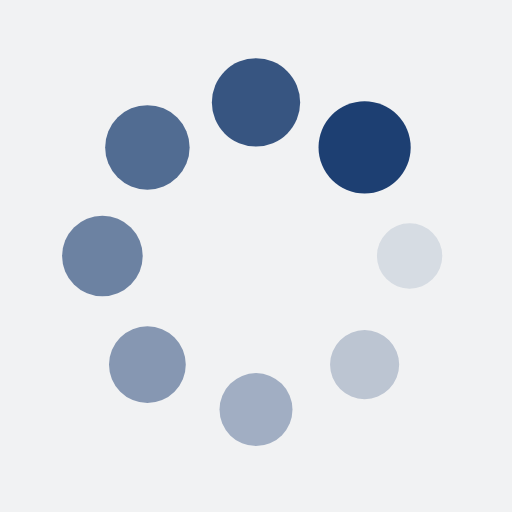
t = 0.00 s
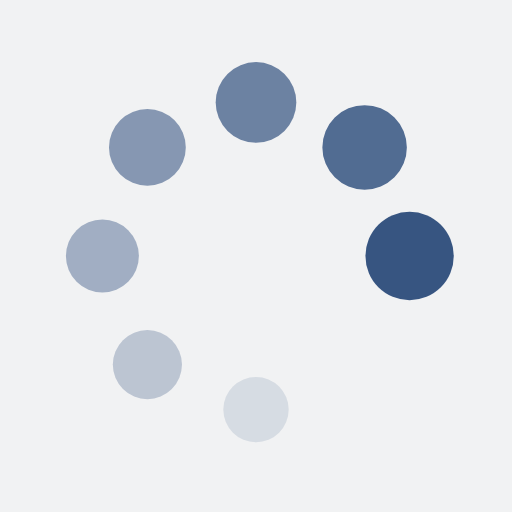
t = 0.29 s
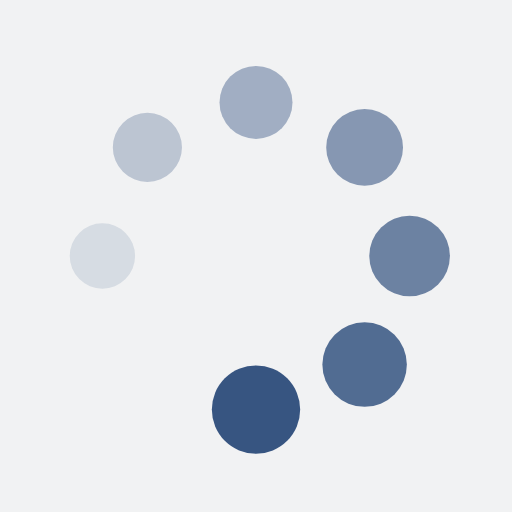
t = 0.59 s
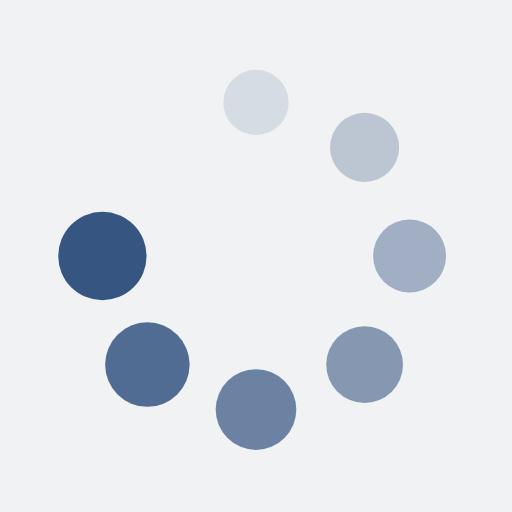
t = 0.88 s

The animated SVG that drew these frames (rendered in a browser with its animation timeline set to each time). Animation: 16 SMIL elements (animate=8,animateTransform=8); one cycle of 1.18 s, repeats indefinitely.

<?xml version="1.0" encoding="utf-8"?>
<svg xmlns="http://www.w3.org/2000/svg" xmlns:xlink="http://www.w3.org/1999/xlink" style="margin: auto; background: rgb(241, 242, 243); display: block; shape-rendering: auto;" width="214px" height="214px" viewBox="0 0 100 100" preserveAspectRatio="xMidYMid">
<g transform="translate(80,50)">
<g transform="rotate(0)">
<circle cx="0" cy="0" r="6" fill="#1d3f72" fill-opacity="1">
  <animateTransform attributeName="transform" type="scale" begin="-1.0294117647058825s" values="1.5 1.5;1 1" keyTimes="0;1" dur="1.1764705882352942s" repeatCount="indefinite"></animateTransform>
  <animate attributeName="fill-opacity" keyTimes="0;1" dur="1.1764705882352942s" repeatCount="indefinite" values="1;0" begin="-1.0294117647058825s"></animate>
</circle>
</g>
</g><g transform="translate(71.21320343559643,71.21320343559643)">
<g transform="rotate(45)">
<circle cx="0" cy="0" r="6" fill="#1d3f72" fill-opacity="0.875">
  <animateTransform attributeName="transform" type="scale" begin="-0.8823529411764706s" values="1.5 1.5;1 1" keyTimes="0;1" dur="1.1764705882352942s" repeatCount="indefinite"></animateTransform>
  <animate attributeName="fill-opacity" keyTimes="0;1" dur="1.1764705882352942s" repeatCount="indefinite" values="1;0" begin="-0.8823529411764706s"></animate>
</circle>
</g>
</g><g transform="translate(50,80)">
<g transform="rotate(90)">
<circle cx="0" cy="0" r="6" fill="#1d3f72" fill-opacity="0.75">
  <animateTransform attributeName="transform" type="scale" begin="-0.7352941176470589s" values="1.5 1.5;1 1" keyTimes="0;1" dur="1.1764705882352942s" repeatCount="indefinite"></animateTransform>
  <animate attributeName="fill-opacity" keyTimes="0;1" dur="1.1764705882352942s" repeatCount="indefinite" values="1;0" begin="-0.7352941176470589s"></animate>
</circle>
</g>
</g><g transform="translate(28.786796564403577,71.21320343559643)">
<g transform="rotate(135)">
<circle cx="0" cy="0" r="6" fill="#1d3f72" fill-opacity="0.625">
  <animateTransform attributeName="transform" type="scale" begin="-0.5882352941176471s" values="1.5 1.5;1 1" keyTimes="0;1" dur="1.1764705882352942s" repeatCount="indefinite"></animateTransform>
  <animate attributeName="fill-opacity" keyTimes="0;1" dur="1.1764705882352942s" repeatCount="indefinite" values="1;0" begin="-0.5882352941176471s"></animate>
</circle>
</g>
</g><g transform="translate(20,50.00000000000001)">
<g transform="rotate(180)">
<circle cx="0" cy="0" r="6" fill="#1d3f72" fill-opacity="0.5">
  <animateTransform attributeName="transform" type="scale" begin="-0.4411764705882353s" values="1.5 1.5;1 1" keyTimes="0;1" dur="1.1764705882352942s" repeatCount="indefinite"></animateTransform>
  <animate attributeName="fill-opacity" keyTimes="0;1" dur="1.1764705882352942s" repeatCount="indefinite" values="1;0" begin="-0.4411764705882353s"></animate>
</circle>
</g>
</g><g transform="translate(28.78679656440357,28.786796564403577)">
<g transform="rotate(225)">
<circle cx="0" cy="0" r="6" fill="#1d3f72" fill-opacity="0.375">
  <animateTransform attributeName="transform" type="scale" begin="-0.29411764705882354s" values="1.5 1.5;1 1" keyTimes="0;1" dur="1.1764705882352942s" repeatCount="indefinite"></animateTransform>
  <animate attributeName="fill-opacity" keyTimes="0;1" dur="1.1764705882352942s" repeatCount="indefinite" values="1;0" begin="-0.29411764705882354s"></animate>
</circle>
</g>
</g><g transform="translate(49.99999999999999,20)">
<g transform="rotate(270)">
<circle cx="0" cy="0" r="6" fill="#1d3f72" fill-opacity="0.25">
  <animateTransform attributeName="transform" type="scale" begin="-0.14705882352941177s" values="1.5 1.5;1 1" keyTimes="0;1" dur="1.1764705882352942s" repeatCount="indefinite"></animateTransform>
  <animate attributeName="fill-opacity" keyTimes="0;1" dur="1.1764705882352942s" repeatCount="indefinite" values="1;0" begin="-0.14705882352941177s"></animate>
</circle>
</g>
</g><g transform="translate(71.21320343559643,28.78679656440357)">
<g transform="rotate(315)">
<circle cx="0" cy="0" r="6" fill="#1d3f72" fill-opacity="0.125">
  <animateTransform attributeName="transform" type="scale" begin="0s" values="1.5 1.5;1 1" keyTimes="0;1" dur="1.1764705882352942s" repeatCount="indefinite"></animateTransform>
  <animate attributeName="fill-opacity" keyTimes="0;1" dur="1.1764705882352942s" repeatCount="indefinite" values="1;0" begin="0s"></animate>
</circle>
</g>
</g>
<!-- [ldio] generated by https://loading.io/ --></svg>
